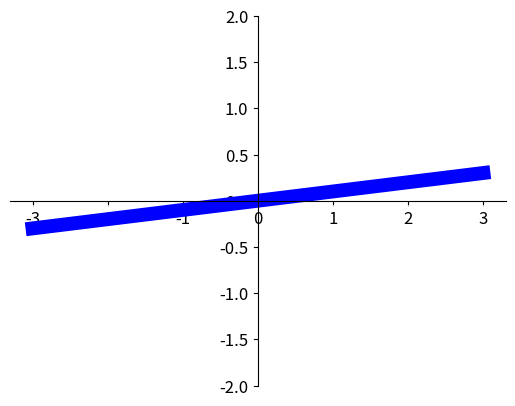

Recreate this plot in Python.
import matplotlib.pyplot as plt
import numpy as np

x = np.linspace(-3, 3, 50)
y = 0.1*x

plt.figure()
plt.plot(x, y, linewidth=10, color='b')
plt.ylim(-2, 2)
ax = plt.gca()
ax.spines['right'].set_color('none')
ax.spines['top'].set_color('none')
ax.spines['top'].set_color('none')
ax.xaxis.set_ticks_position('bottom')
ax.spines['bottom'].set_position(('data', 0))
ax.yaxis.set_ticks_position('left')
ax.spines['left'].set_position(('data', 0))


# Modify label's attributes
for label in ax.get_xticklabels() + ax.get_yticklabels():
        label.set_fontsize(12)
        label.set_bbox(dict(facecolor='white', edgecolor='None', alpha=0.7))

plt.show()